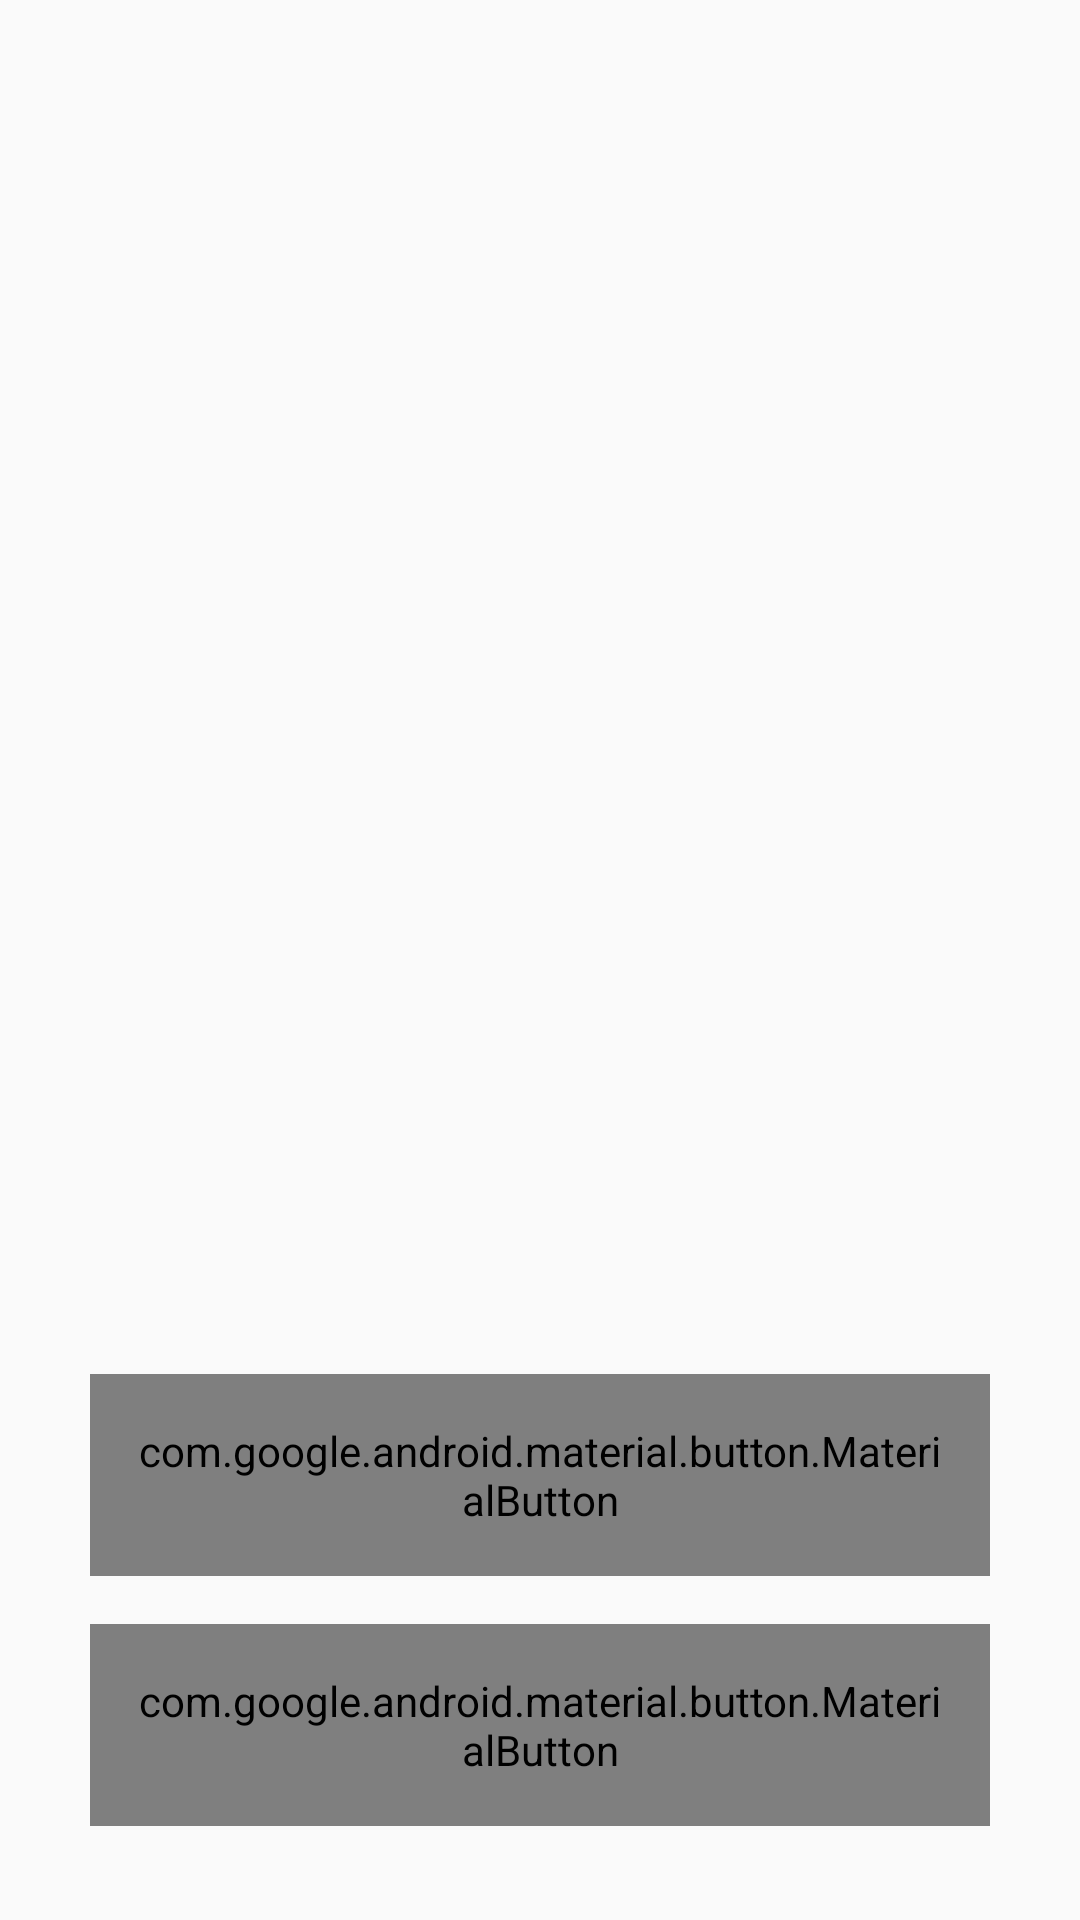

The Android layout XML behind this screen, and the referenced resources:
<!-- AndroidManifest.xml: application theme AppTheme -->
<!-- res/layout/activity_main.xml -->
<?xml version="1.0" encoding="utf-8"?>
<androidx.constraintlayout.widget.ConstraintLayout
    xmlns:android="http://schemas.android.com/apk/res/android"
    xmlns:app="http://schemas.android.com/apk/res-auto"
    xmlns:tools="http://schemas.android.com/tools"
    android:layout_width="match_parent"
    android:layout_height="match_parent">

    <androidx.appcompat.widget.AppCompatImageView
        android:id="@+id/imageView"
        android:layout_width="wrap_content"
        android:layout_height="wrap_content"
        android:alpha="0.3"
        android:src="@drawable/productlist_background"
        app:layout_constraintBottom_toBottomOf="parent"
        app:layout_constraintEnd_toEndOf="parent"
        app:layout_constraintStart_toStartOf="parent"
        app:layout_constraintTop_toTopOf="parent" />

    <androidx.recyclerview.widget.RecyclerView
        android:id="@+id/recyclerview"
        android:layout_width="match_parent"
        android:layout_height="0dp"
        android:layout_marginBottom="@dimen/big_padding"
        app:layout_constraintBottom_toTopOf="@+id/buttonCreateProduct"
        app:layout_constraintHorizontal_bias="0.0"
        app:layout_constraintLeft_toLeftOf="parent"
        app:layout_constraintRight_toRightOf="parent"
        app:layout_constraintTop_toTopOf="parent"
        app:layout_constraintVertical_bias="0.0"
        android:visibility="gone"
        tools:listitem="@layout/recyclerview_item" />

    <com.google.android.material.button.MaterialButton
        android:id="@+id/buttonCreateProduct"
        style="@style/button_style"
        android:text="@string/create_product"
        app:layout_constraintBottom_toBottomOf="parent"
        app:layout_constraintEnd_toEndOf="parent"
        app:layout_constraintStart_toStartOf="parent"
        app:layout_constraintTop_toTopOf="parent"
        app:layout_constraintVertical_bias="0.80" />

    <com.google.android.material.button.MaterialButton
        android:id="@+id/buttonShowProduct"
        style="@style/button_style"
        android:text="@string/show_product"
        android:layout_marginTop="@dimen/big_padding"
        app:layout_constraintEnd_toEndOf="parent"
        app:layout_constraintStart_toStartOf="parent"
        app:layout_constraintTop_toBottomOf="@+id/buttonCreateProduct" />

</androidx.constraintlayout.widget.ConstraintLayout>
<!-- res/layout/recyclerview_item.xml (included above) -->
<?xml version="1.0" encoding="utf-8"?>
<androidx.cardview.widget.CardView xmlns:android="http://schemas.android.com/apk/res/android"
    xmlns:app="http://schemas.android.com/apk/res-auto"
    android:layout_width="match_parent"
    android:layout_height="wrap_content"
    android:orientation="vertical"
    android:layout_margin="@dimen/small_padding"
    app:cardCornerRadius="@dimen/big_padding">

    <RelativeLayout
        android:id="@+id/relativeLayoutCompleteView"
        android:layout_width="wrap_content"
        android:layout_height="wrap_content"
        android:layout_margin="@dimen/small_padding">

        <androidx.appcompat.widget.AppCompatImageView
            android:id="@+id/imageProductImage"
            android:layout_width="@dimen/small_imageview_size"
            android:layout_height="@dimen/small_imageview_size"
            android:padding="@dimen/padding_2"
            android:layout_centerVertical="true"
            app:srcCompat="@drawable/main_background" />

        <TextView
            android:id="@+id/textViewProductName"
            style="@style/word_title"
            android:layout_width="wrap_content"
            android:layout_centerVertical="true"
            android:layout_marginStart="@dimen/big_padding"
            android:layout_toStartOf="@+id/linearLayoutEditDelete"
            android:layout_toEndOf="@+id/imageProductImage"
            android:text="@string/product_name" />

        <LinearLayout
            android:id="@+id/linearLayoutEditDelete"
            android:layout_width="wrap_content"
            android:layout_height="wrap_content"
          android:layout_centerVertical="true"
            android:layout_alignParentEnd="true"
            android:layout_below="@+id/textViewProductName">

            <androidx.appcompat.widget.AppCompatImageView
                android:id="@+id/imageViewEdit"
                android:layout_width="wrap_content"
                android:layout_height="wrap_content"
                android:padding="@dimen/small_padding"
                app:srcCompat="@android:drawable/ic_menu_edit"/>

            <androidx.appcompat.widget.AppCompatImageView
                android:id="@+id/imageViewDelete"
                android:layout_width="wrap_content"
                android:layout_height="wrap_content"
                android:padding="@dimen/small_padding"
                app:srcCompat="@android:drawable/ic_menu_delete"/>
        </LinearLayout>



    </RelativeLayout>

</androidx.cardview.widget.CardView>
<!-- resources referenced by this layout -->
<resources>
  <dimen name="big_padding">16dp</dimen>
  <dimen name="padding_2">2dp</dimen>
  <dimen name="small_imageview_size">45dp</dimen>
  <dimen name="small_padding">6dp</dimen>
  <!-- drawable main_background: jpg bitmap (drawable, 178367 bytes) -->
  <string name="create_product">CREATE PRODUCT</string>
  <string name="product_name">Product Name</string>
  <string name="show_product">SHOW PRODUCT</string>
  <style name="button_style">
          <item name="android:layout_width">match_parent</item>
          <item name="android:layout_height">wrap_content</item>
          <item name="android:background">@color/colorAccent</item>
          <item name="android:textColor">@android:color/white</item>
          <item name="android:padding">@dimen/big_padding</item>
          <item name="android:gravity">center</item>
          <item name="android:layout_marginStart">30dp</item>
          <item name="android:layout_marginEnd">30dp</item>
          <item name="android:textAppearance">@android:style/TextAppearance.Small</item>
      </style>
  <style name="word_title">
          <item name="android:layout_width">match_parent</item>
          <item name="android:layout_height">wrap_content</item>
          <item name="android:textSize">@dimen/default_title_textsize</item>
          <item name="android:textAppearance">@android:style/TextAppearance.Large</item>
      </style>
  <style name="AppTheme" parent="Theme.AppCompat.Light.NoActionBar">
          
          <item name="colorPrimary">@color/colorPrimary</item>
          <item name="colorPrimaryDark">@color/colorPrimaryDark</item>
          <item name="colorAccent">@color/colorAccent</item>
      </style>
  <dimen name="default_title_textsize">20sp</dimen>
  <!-- not gathered from this repository: default colours our renderer supplied (Android Studio template values) -->
  <color name="colorPrimary">#FF6200EE</color>
  <color name="colorPrimaryDark">#FF3700B3</color>
  <color name="colorAccent">#FF03DAC5</color>
</resources>
